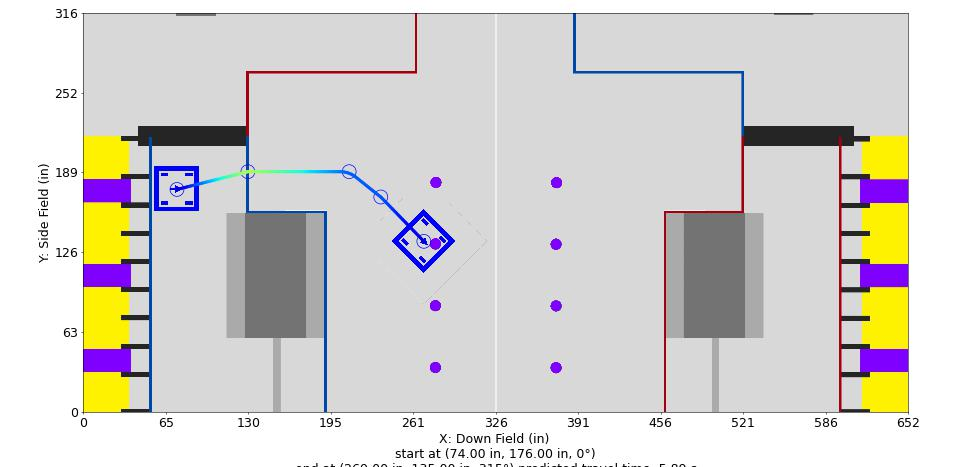

Source data for this figure (header and first rows):
Distance (in), Time (s), X (in), Y (in), Velocity (in/s), Orientation (deg), Touch, Rotational Velocity (deg/s), Way X (in), Way Y (in), Way Velocity (in/s), Way Orientation (deg), Way Turn Radius (in), Touch this Point
0.0, 0.0, 74.0, 176.0, 12.0, 0.0, 0, 0.0, 74.0, 176.0, 12.0, 0.0, 3.0, 0.0
1, 0.07857, 74.97, 176.2, 13.46, 359.8, 0, -3.401, 130.0, 190.0, 96.0, 340.0, 3.0, 0.0
2, 0.1491, 75.94, 176.5, 14.91, 359.4, 0, -6.485, 210.0, 190.0, 36.0, 315.0, 20.0, 0
3, 0.213, 76.91, 176.7, 16.37, 358.9, 0, -9.307, 235.0, 170.0, 36.0, 315.0, 20.0, 0
4, 0.2715, 77.88, 177, 17.82, 358.3, 0, -11.91, 269.0, 135.0, 12.0, 315.0, 3.0, 0.0
5, 0.3254, 78.85, 177.2, 19.28, 357.6, 0, -14.32, , , , , , 
6, 0.3754, 79.82, 177.5, 20.73, 356.9, 0, -16.57, , , , , , 
7, 0.422, 80.79, 177.7, 22.19, 356.1, 0, -18.67, , , , , , 
8, 0.4657, 81.76, 177.9, 23.64, 355.3, 0, -20.65, , , , , , 
9, 0.5067, 82.73, 178.2, 25.1, 354.5, 0, -22.52, , , , , , 
10, 0.5454, 83.7, 178.4, 26.55, 353.7, 0, -22.79, , , , , , 
11, 0.5821, 84.67, 178.7, 28.01, 353, 0, -22.79, , , , , , 
12, 0.6169, 85.64, 178.9, 29.46, 352.3, 0, -22.79, , , , , , 
13, 0.65, 86.61, 179.2, 30.92, 351.6, 0, -22.79, , , , , , 
14, 0.6816, 87.58, 179.4, 32.37, 350.9, 0, -22.79, , , , , , 
15, 0.7118, 88.55, 179.6, 33.83, 350.3, 0, -22.79, , , , , , 
16, 0.7408, 89.52, 179.9, 35.28, 349.7, 0, -22.79, , , , , , 
17, 0.7685, 90.49, 180.1, 36.74, 349.1, 0, -22.79, , , , , , 
18, 0.7952, 91.46, 180.4, 38.19, 348.5, 0, -22.79, , , , , , 
19, 0.8209, 92.43, 180.6, 39.65, 348, 0, -22.79, , , , , , 
20, 0.8457, 93.4, 180.9, 41.1, 347.4, 0, -22.79, , , , , , 
21, 0.8696, 94.37, 181.1, 42.56, 346.9, 0, -22.79, , , , , , 
22, 0.8927, 95.34, 181.3, 44.01, 346.4, 0, -22.79, , , , , , 
23, 0.915, 96.31, 181.6, 45.47, 346, 0, -22.79, , , , , , 
24, 0.9367, 97.28, 181.8, 46.93, 345.5, 0, -22.72, , , , , , 
25, 0.9577, 98.25, 182.1, 48.38, 345.1, 0, -21.73, , , , , , 
26, 0.978, 99.22, 182.3, 49.84, 344.7, 0, -20.78, , , , , , 
27, 0.9978, 100.2, 182.5, 51.29, 344.3, 0, -19.85, , , , , , 
28, 1.017, 101.2, 182.8, 52.75, 344, 0, -18.95, , , , , , 
29, 1.036, 102.1, 183, 54.2, 343.6, 0, -18.07, , , , , , 
30, 1.054, 103.1, 183.3, 55.66, 343.3, 0, -17.22, , , , , , 
31, 1.072, 104.1, 183.5, 57.11, 343.1, 0, -16.38, , , , , , 
32, 1.089, 105, 183.8, 58.57, 342.8, 0, -15.57, , , , , , 
33, 1.106, 106, 184, 60.02, 342.6, 0, -14.78, , , , , , 
34, 1.122, 107, 184.2, 61.48, 342.3, 0, -14, , , , , , 
35, 1.138, 108, 184.5, 62.93, 342.1, 0, -13.24, , , , , , 
36, 1.154, 108.9, 184.7, 64.39, 342, 0, -12.5, , , , , , 
37, 1.169, 109.9, 185, 65.84, 341.8, 0, -11.78, , , , , , 
38, 1.184, 110.9, 185.2, 67.3, 341.6, 0, -11.07, , , , , , 
39, 1.199, 111.8, 185.5, 68.75, 341.5, 0, -10.37, , , , , , 
40, 1.214, 112.8, 185.7, 70.21, 341.3, 0, -9.693, , , , , , 
41, 1.228, 113.8, 185.9, 71.66, 341.2, 0, -9.027, , , , , , 
42, 1.241, 114.7, 186.2, 73.12, 341.1, 0, -8.374, , , , , , 
43, 1.255, 115.7, 186.4, 74.57, 341, 0, -7.733, , , , , , 
44, 1.268, 116.7, 186.7, 76.03, 340.9, 0, -7.105, , , , , , 
45, 1.281, 117.7, 186.9, 77.48, 340.8, 0, -6.488, , , , , , 
46, 1.294, 118.6, 187.2, 78.94, 340.8, 0, -5.883, , , , , , 
47, 1.307, 119.6, 187.4, 80.4, 340.7, 0, -5.288, , , , , , 
48, 1.319, 120.6, 187.6, 81.85, 340.6, 0, -4.704, , , , , , 
49, 1.331, 121.5, 187.9, 83.31, 340.6, 0, -4.13, , , , , , 
50, 1.343, 122.5, 188.1, 84.76, 340.6, 0, -3.566, , , , , , 
51, 1.355, 123.5, 188.4, 86.22, 340.5, 0, -3.011, , , , , , 
52, 1.366, 124.4, 188.6, 87.67, 340.5, 0, -2.466, , , , , , 
53, 1.377, 125.4, 188.9, 89.13, 340.5, 0, -1.929, , , , , , 
54, 1.389, 126.4, 189.1, 90.58, 340.5, 0, -1.4, , , , , , 
55, 1.4, 127.4, 189.3, 92.04, 340.4, 0, -0.8805, , , , , , 
56, 1.41, 128.3, 189.6, 93.49, 340.0, 0, -0.3686, , , , , , 
57, 1.421, 129.3, 189.8, 94.95, 340.0, 0, 0.0, , , , , , 
57.72, 1.429, 130.0, 190.0, 94.41, 340, 0, -0.6621, , , , , , 
58.72, 1.439, 131.0, 190.0, 93.68, 340, 0, -1.329, , , , , , 
... 160 more rows
